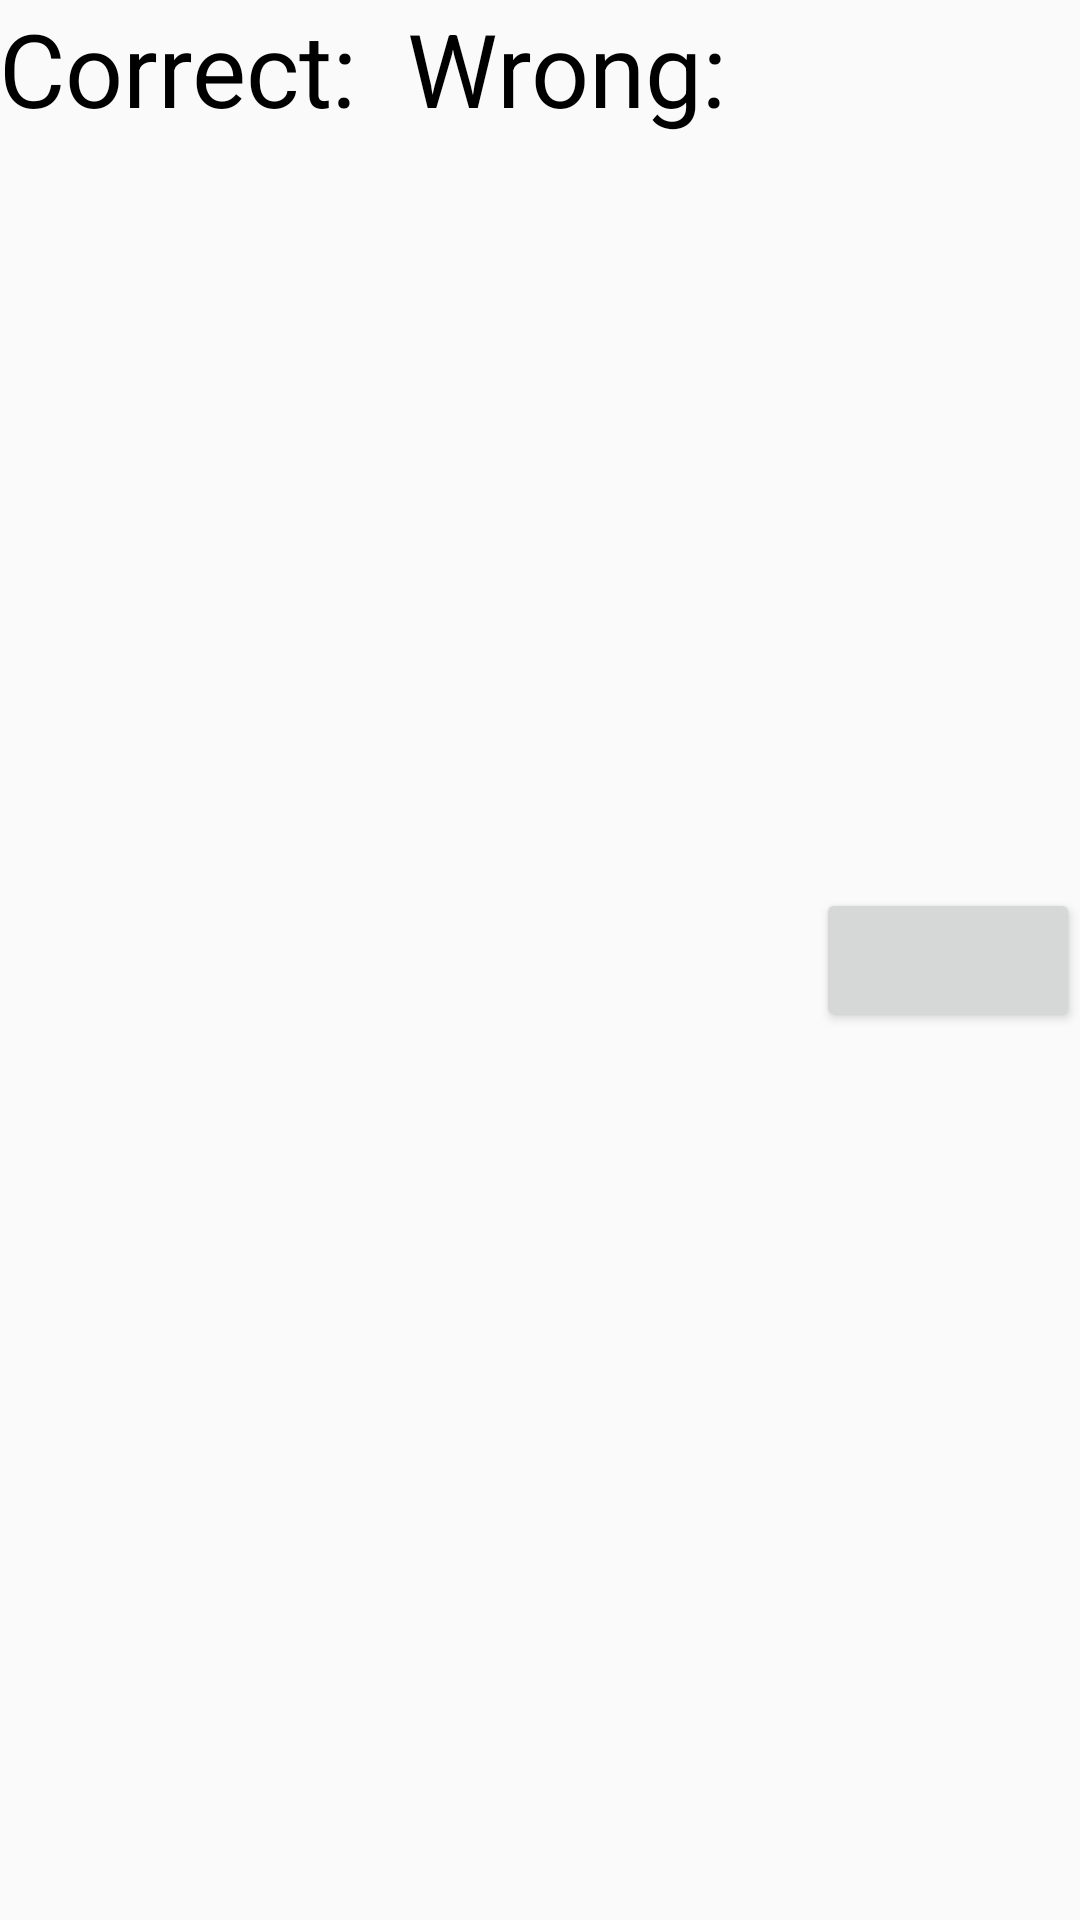

Android layout source for this screen:
<!-- AndroidManifest.xml: application theme AppTheme -->
<!-- res/layout/score.xml -->
<?xml version="1.0" encoding="utf-8"?>
<LinearLayout
    xmlns:android="http://schemas.android.com/apk/res/android"
    android:id="@+id/layout_score"
    android:layout_width="match_parent"
    android:layout_height="wrap_content"
    android:orientation="horizontal">

    <TextView
        style="@style/score"
        android:id="@+id/scoreCorrect"
        android:text="@string/score_correct"/>

    <TextView
        style="@style/score"
        android:id="@+id/scoreWrong"
        android:text="@string/score_wrong"/>

    <Button
        android:id="@+id/BTNsubmit"
        android:onClick="checkScore"
        style="@style/button"/>
</LinearLayout>
<!-- resources referenced by this layout -->
<resources>
  <string name="score_correct">Correct: </string>
  <string name="score_wrong">Wrong: </string>
  <style name="button" parent="default_margins">
          <item name="android:layout_height">wrap_content</item>
          <item name="android:layout_width">wrap_content</item>
          <item name="android:layout_gravity">center</item>
      </style>
  <style name="score" parent="default_margins">
          <item name="android:layout_height">wrap_content</item>
          <item name="android:layout_width">0dp</item>
          <item name="android:layout_weight">@integer/answers_weight</item>
          <item name="android:textAppearance">@style/Base.TextAppearance.AppCompat.Display1</item>
          <item name="android:textColor">@color/colorPrimaryText</item>
      </style>
  <style name="AppTheme" parent="Theme.AppCompat.Light.DarkActionBar">
          
          <item name="colorPrimary">@color/colorSecondary</item>
          <item name="colorPrimaryDark">@color/colorSecondaryDark</item>
          <item name="colorAccent">@color/colorSecondary</item>
          <item name="android:windowSoftInputMode">stateHidden </item>
      </style>
  <style name="default_margins">
          <item name="android:layout_marginTop">@dimen/margin</item>
          <item name="android:layout_marginBottom">@dimen/margin</item>
          <item name="android:layout_marginLeft">@dimen/margin</item>
          <item name="android:layout_marginRight">@dimen/margin</item>
          <item name="android:padding">@dimen/margin</item>
      </style>
  <color name="colorPrimaryText">#000000</color>
  <color name="colorSecondary">#d50000</color>
  <color name="colorSecondaryDark">#9b0000</color>
</resources>
